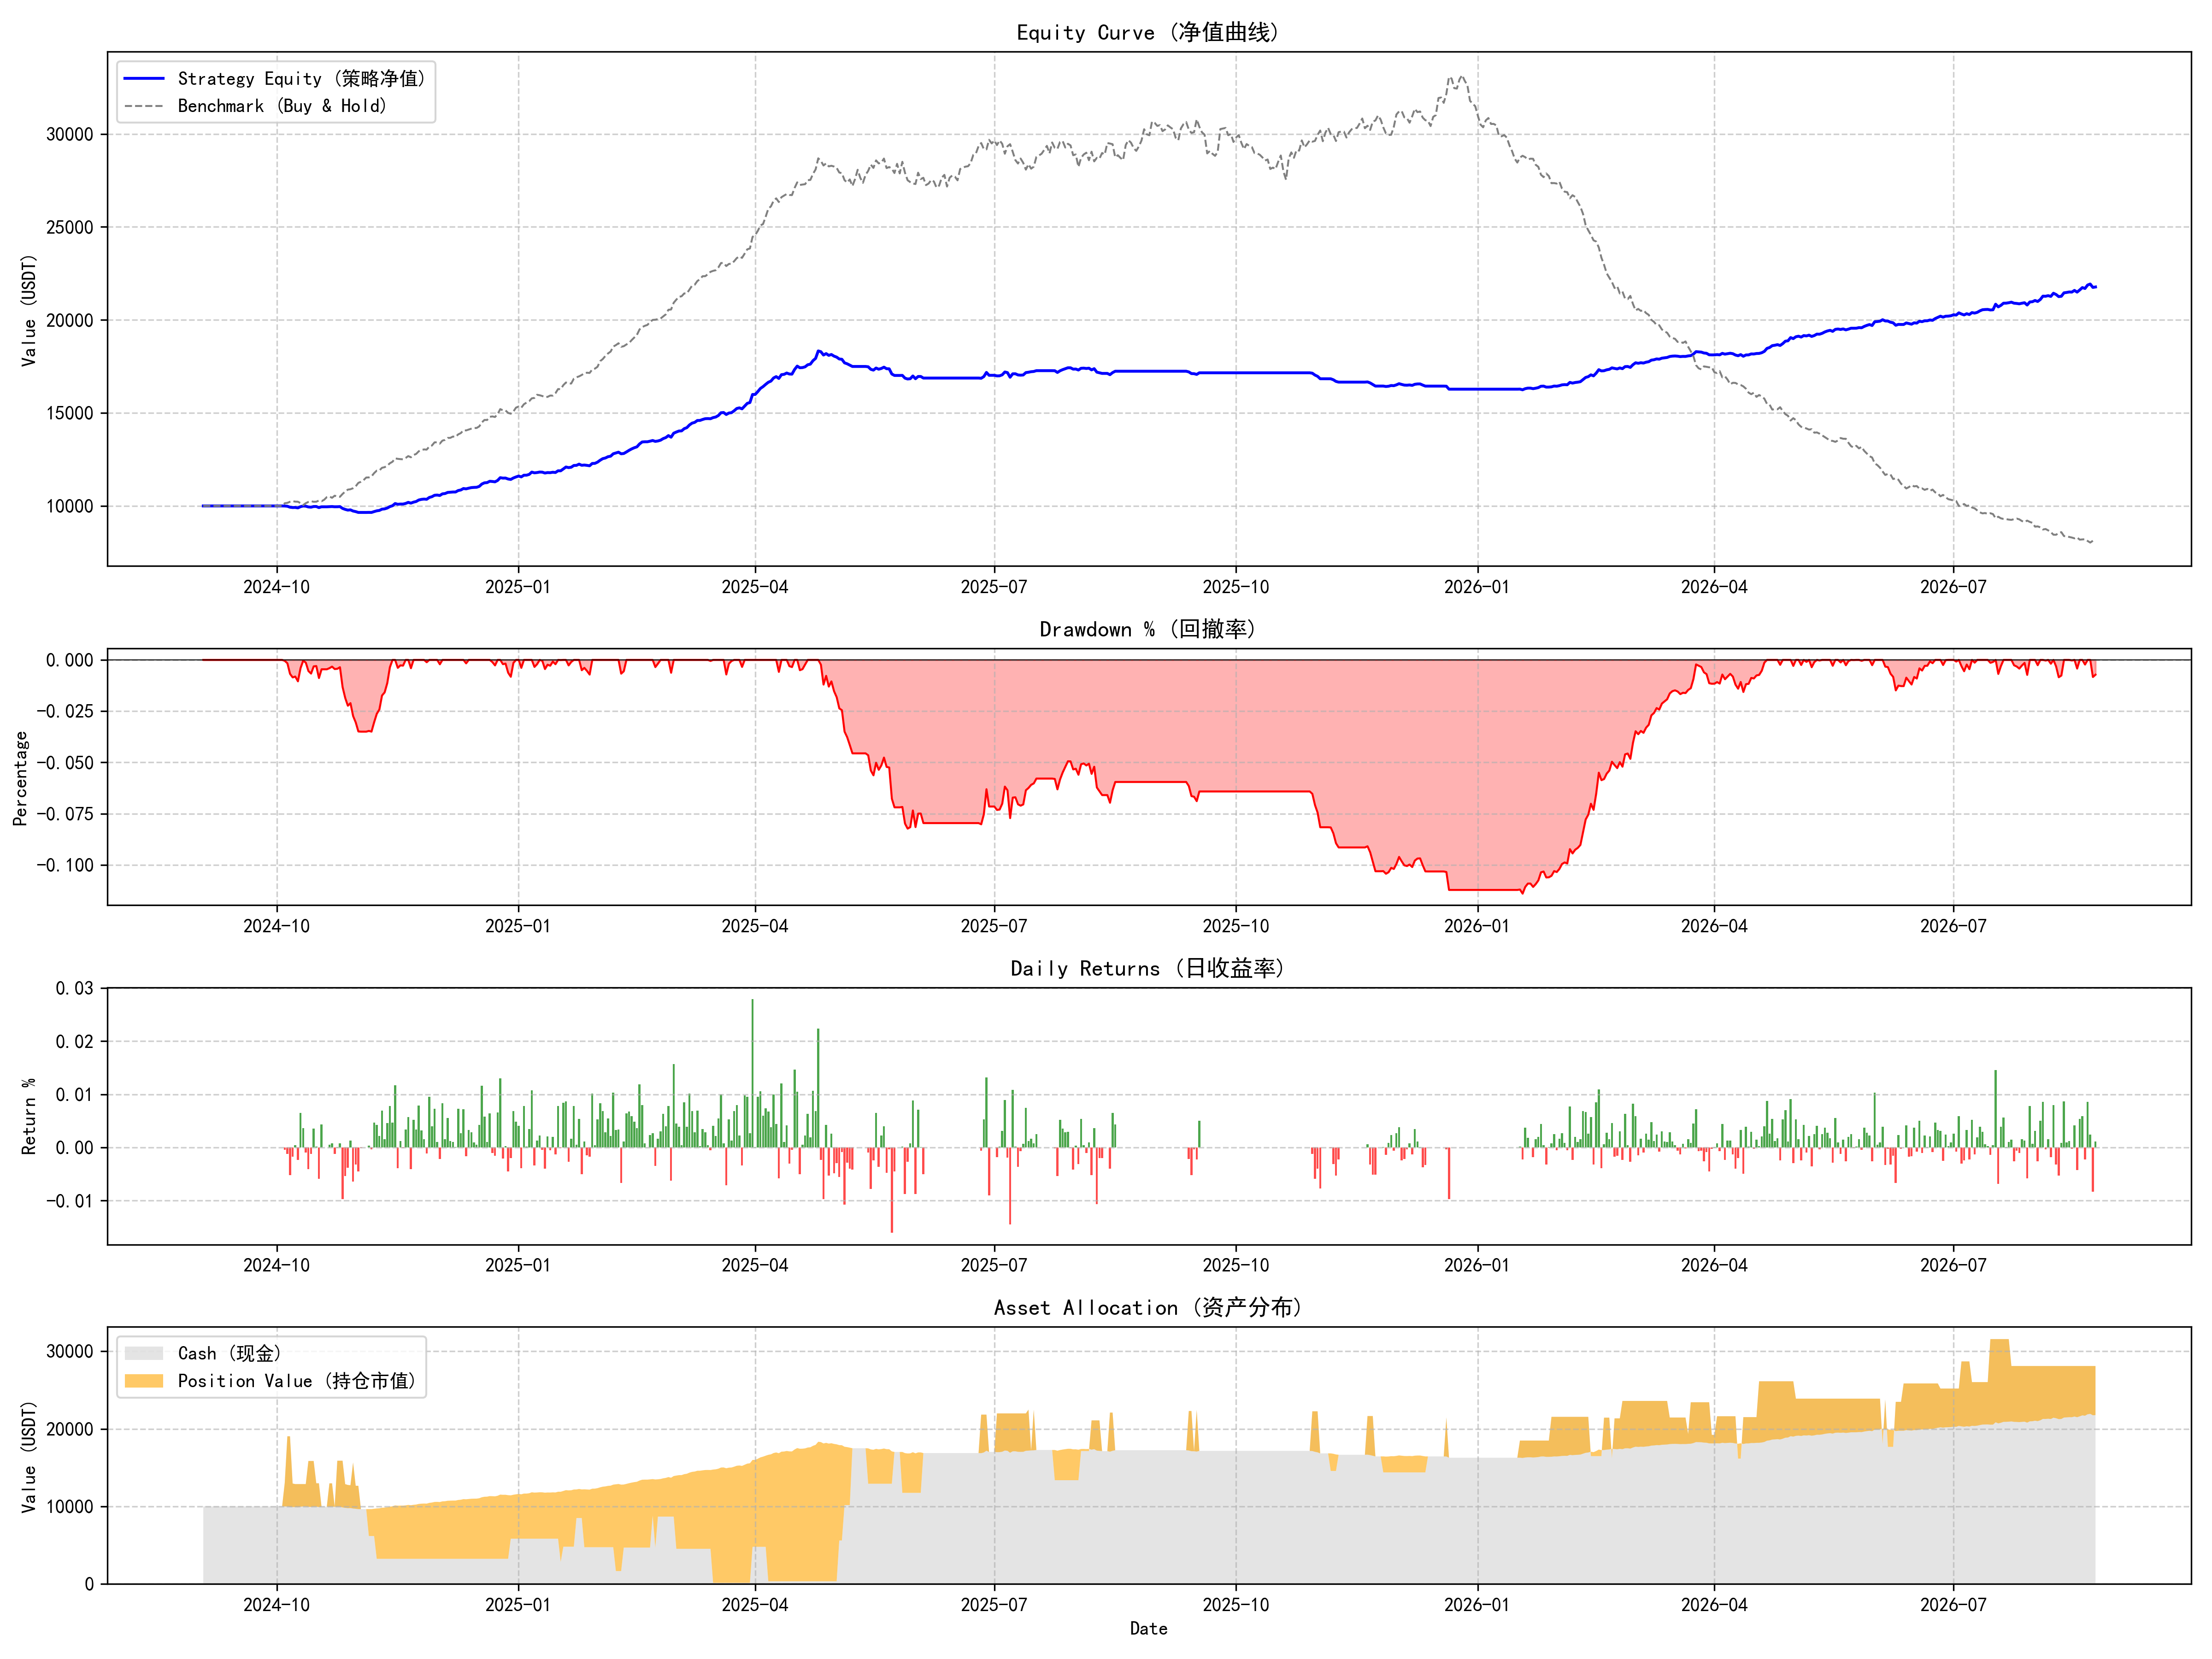

The table this chart was drawn from, first rows:
timestamp, equity, cash
2024-09-03, 10000, 10000
2024-09-04, 10000, 10000
2024-09-05, 10000, 10000
2024-09-06, 10000, 10000
2024-09-07, 10000, 10000
2024-09-08, 10000, 10000
2024-09-09, 10000, 10000
2024-09-10, 10000, 10000
2024-09-11, 10000, 10000
2024-09-12, 10000, 10000
2024-09-13, 10000, 10000
2024-09-14, 10000, 10000
2024-09-15, 10000, 10000
2024-09-16, 10000, 10000
2024-09-17, 10000, 10000
2024-09-18, 10000, 10000
2024-09-19, 10000, 10000
2024-09-20, 10000, 10000
2024-09-21, 10000, 10000
2024-09-22, 10000, 10000
2024-09-23, 10000, 10000
2024-09-24, 10000, 10000
2024-09-25, 10000, 10000
2024-09-26, 10000, 10000
2024-09-27, 10000, 10000
2024-09-28, 10000, 10000
2024-09-29, 10000, 10000
2024-09-30, 10000, 10000
2024-10-01, 10000, 10000
2024-10-02, 10000, 10000
2024-10-03, 10000, 10000
2024-10-04, 9995, 13035
2024-10-05, 9984, 19039
2024-10-06, 9932, 19039
2024-10-07, 9915, 12951
2024-10-08, 9919, 12878
2024-10-09, 9896, 12878
2024-10-10, 9960, 12878
2024-10-11, 9996, 12878
2024-10-12, 9987, 12878
2024-10-13, 9946, 15855
2024-10-14, 9933, 15855
2024-10-15, 9968, 15855
2024-10-16, 9970, 12982
2024-10-17, 9912, 12982
2024-10-18, 9954, 9954
2024-10-19, 9954, 9954
2024-10-20, 9954, 9954
2024-10-21, 9960, 12973
2024-10-22, 9967, 12973
2024-10-23, 9955, 9955
2024-10-24, 9957, 15890
2024-10-25, 9964, 15890
2024-10-26, 9867, 15890
2024-10-27, 9814, 12870
2024-10-28, 9777, 12763
2024-10-29, 9789, 12728
2024-10-30, 9726, 15662
2024-10-31, 9695, 12662
2024-11-01, 9651, 12662
... 661 more rows
